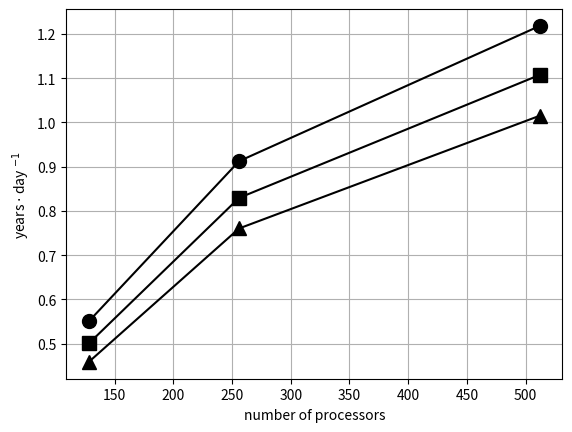

Recreate this plot in Python.
# Script to plot NZESM run speeds as a function of processors decomcomposition
# and complexity.

import matplotlib.pyplot as plt
import numpy as np

processor_decomposition=[16*8,16*16,16*32]

n96=np.array([(36.*60.+59.)-(29.*60.+43.),(21.*60.+24.)-(17.*60.+1.),(28.*60.+37.)-(25.*60.+20.)])

n96_chem=n96*1.1#np.array([(.*60.+.)-(.*60.+.),(.*60.+.)-(.*60.+.),(.*60.+.)-(.*60.+.)])

n216=n96*1.2#np.array([(.*60.+.)-(.*60.+.),(.*60.+.)-(.*60.+.),(.*60.+.)-(.*60.+.)])

#'n96' is the number of seconds taken to run one day of simulation. We need to convert this to years of simulation per wallclock day.

ypd_n96=1./n96/360.*(24.*60.*60.)
ypd_n96_chem=1./n96_chem/360.*(24.*60.*60.)
ypd_n216=1./n216/360.*(24.*60.*60.)

plt.plot(processor_decomposition,ypd_n96,'-ok',ms=10)
plt.plot(processor_decomposition,ypd_n96_chem,'-sk',ms=10)
plt.plot(processor_decomposition,ypd_n216,'-^k',ms=10)
plt.xlabel('number of processors')
plt.ylabel('years $\cdot$ day $^{-1}$')
plt.grid(True)
plt.show()
